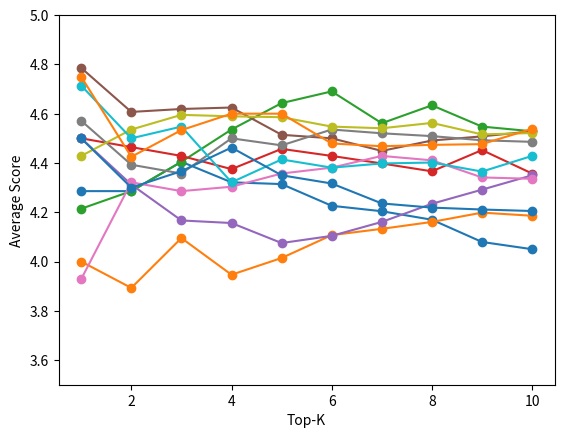

Python code for this plot:
import numpy as np
import matplotlib.pyplot as plt

exam_score = np.array(
    [4.28571, 4.28571, 4.40476, 4.32143, 4.31429, 4.22619, 4.20408, 4.16964, 4.07937, 4.05, 4, 3.89286, 4.09524,
     3.94643, 4.01429, 4.10714, 4.13265, 4.16071, 4.19841, 4.18571, 4.21429, 4.28571, 4.40476, 4.53571, 4.64286,
     4.69048, 4.56122, 4.63393, 4.54762, 4.52857, 4.5, 4.46429, 4.42857, 4.375, 4.45714, 4.42857, 4.39796, 4.36607,
     4.45238, 4.35714, 4.5, 4.3125, 4.16667, 4.15625, 4.075, 4.10417, 4.16071, 4.23438, 4.29167, 4.35, 4.78571, 4.60714,
     4.61905, 4.625, 4.51429, 4.5, 4.44898, 4.49107, 4.50794, 4.52857, 3.92857, 4.32143, 4.28571, 4.30357, 4.35714,
     4.38095, 4.42857, 4.41071, 4.34127, 4.33571, 4.57143, 4.39286, 4.35714, 4.5, 4.47143, 4.53571, 4.52041, 4.50893,
     4.49206, 4.48571, 4.42857, 4.53571, 4.59524, 4.58929, 4.58571, 4.54762, 4.54082, 4.5625, 4.51587, 4.52143, 4.71429,
     4.5, 4.54762, 4.32143, 4.41429, 4.38095, 4.39796, 4.40179, 4.36508, 4.42857, 4.5, 4.3, 4.36667, 4.4625, 4.35,
     4.31667, 4.23571, 4.21875, 4.21111, 4.205, 4.75, 4.425, 4.53333, 4.6, 4.6, 4.47917, 4.46786, 4.47344, 4.47639,
     4.53875, ])
exam_score = exam_score.reshape(12, -1)
print(exam_score)
for i, score in enumerate(exam_score):
    exam_id = i + 1
    # plt.clf()
    plt.ylim(3.5, 5)
    plt.plot(range(1, 11), score, marker='o')
    plt.xlabel("Top-K")
    plt.ylabel("Average Score")
    fname = "Exam " + str(exam_id)
    plt.savefig(fname)
